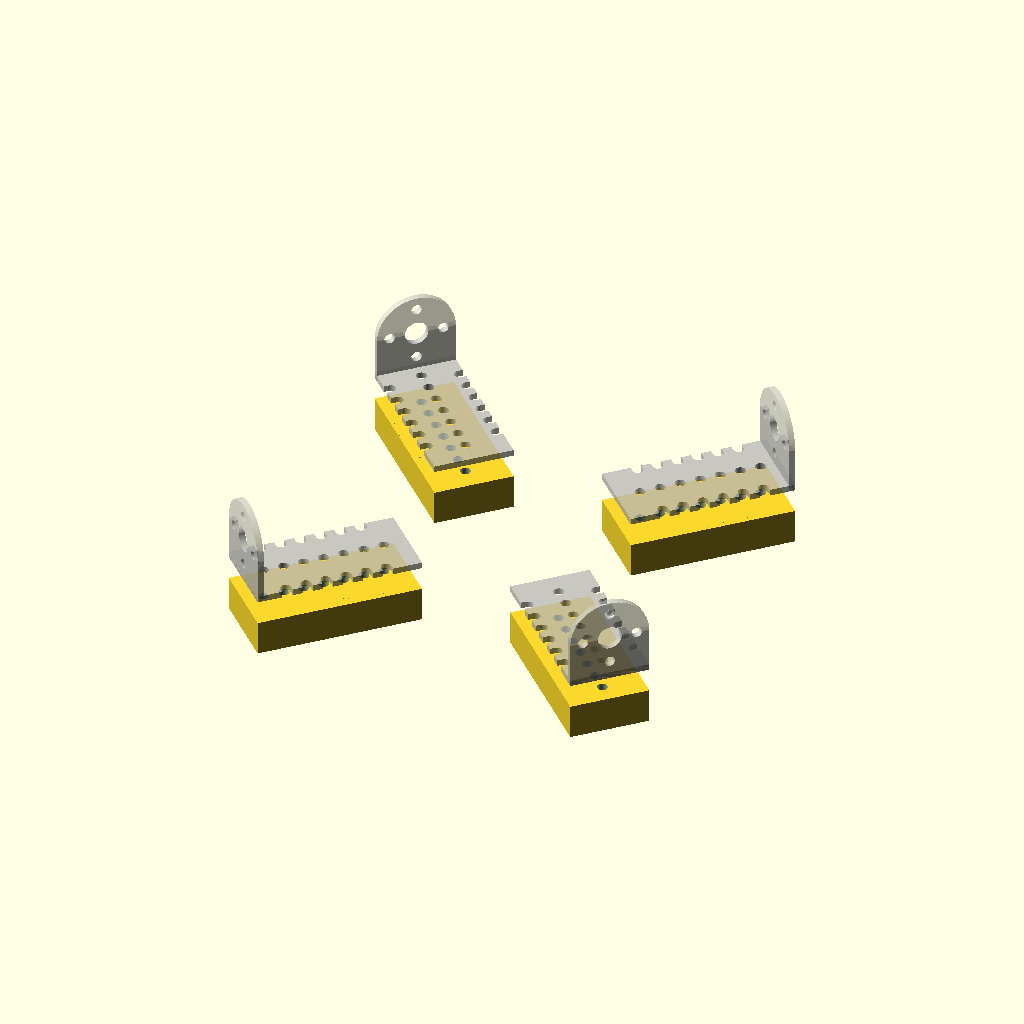
Cell 1 — every parameter at its default value.
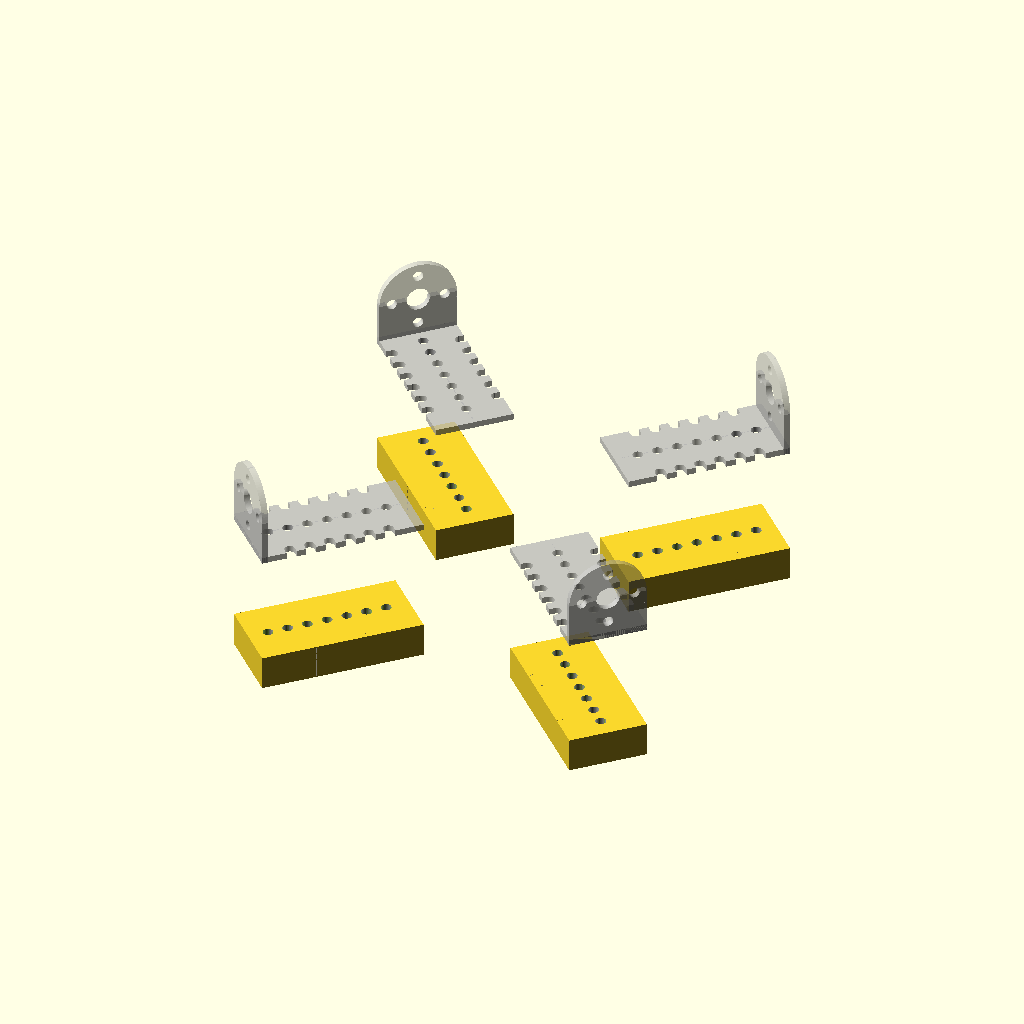
Cell 2: wheel_d = 110 (everything else at default).
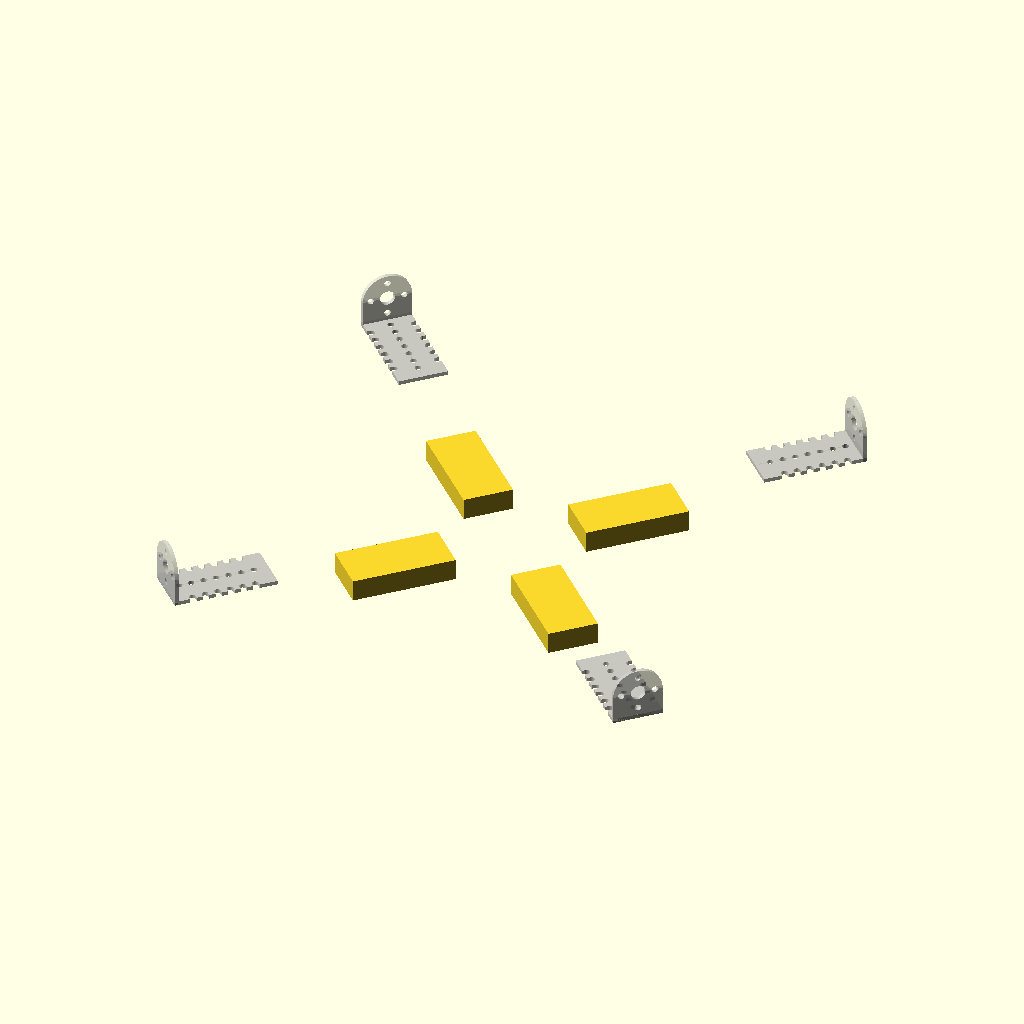
Cell 3: the same model with wheel_offset = 180.
The same orthographic view direction (rotation 55°, 0°, 25°; colour scheme Cornfield) for every cell, with the view re-fitted per cell, so scale and position can differ between cells.
OpenSCAD source file hardware/3d design 18x18/Motor_bracket.scad:
$fn = 90;
wheel_d = 55;
wheel_h = 12.5;
wheel_offset = 90;
robot_d = 215;
robot_h = 220;
use <Robot.scad>

// Motor 
motor_L = 17;

// Motor bracket
width = 25;
thickness = 2;
height = 27;
lenght = 52;
num_holes = 7;
hole_set = 6.35;

ballDiameter = 43;
module wheel_conector() {
    rotate([0,0,45])translate([0,0,wheel_d/2]) for (A = [0:90:359]){
        rotate([A,90,0]) translate([0,0,wheel_offset-5/2]) {
            difference() {
                cylinder(h = 5, d = 17.5, center = true);
                cylinder(h = 10, d = 3.5, center=true);
            }
        }
    }
}
module motor_bracket_holes() {
    for (A = [0:90:359]){
        rotate([0,0,A + 45])
        translate([wheel_offset - 5,0,0])
        for (B = [0:1:num_holes-1]) {
            rotate([0,0,180])
            translate([0,0,-14.5])
            translate([B*hole_set + 6.4,0,0])
            cylinder(d = 3.3, h = 100,center=true);
        }
    }
}
module motor_bracket() {
    rotate([0,0,180])translate([0,0,-14.5])
    difference() {
        union() {
            translate([lenght/2,0,thickness/2])
                cube([lenght,width,thickness],center=true);
            translate([thickness/2,0,height/2])
                cube([thickness,width,height],center=true);
        }
         for (B = [-1, 1]) {
            rotate([0,90,0])translate([B*8.5 - 14.5,0,0])
                cylinder(d = 3.3, h = 100,center=true);
             rotate([90,0,90])translate([B*8.5,14.5,0])
                cylinder(d = 3.3, h = 100,center=true);
        }
        translate([0,0,14.5])rotate([0,90,0])
            cylinder(d = 7.5,h = 100, center=true);
        difference() {
            translate([0,0,27])cube([20,30,25],center=true);
            translate([0,0,14.5])rotate([0,90,0])
                cylinder(d = 25,h = 100, center=true);
        }
        
        
        for (B = [0:1:num_holes-1]) {
            translate([B*hole_set + 6.4,0,0])
                cylinder(d = 3.3, h = 100,center=true);
        }
        for (B = [0:1:num_holes-2]) for (C = [1, -1]){
            translate([B*hole_set + 9.5,C*21.7/2,0]) {
                cylinder(d = 3.3, h = 100,center=true);
                translate([0,C*2,0])cube([3.3,4,100], center=true);
            }
        }
        
    }
}
module motors() {
    translate([0,0,wheel_d/2]) for (A = [0:90:359]){
        rotate([A,90,45]) translate([0,0,wheel_offset-3]) {
            difference() {
                union() {
                    translate([0,0,-(motor_L + 30.8)/2-2.5-10/2])
                      cylinder(h = (motor_L + 30.8), d = 24.4, center=true);
                    translate([0,0,-2.5/2-10/2])
                      cylinder(h = 2.5, d = 7, center=true);
                    translate([0,0,-10/2])
                      cylinder(h = 10, d = 4);
                }
                for(B = [-1, 1]) {
                    translate([0,B*8.5,-10])cylinder(d = 3.3, h = 10);
                }
            }
        }
    }
}


module motor_brackets_all(rot = 0) {
    translate([0,0,wheel_d/2])
    for (A = [0:90:359]){
        rotate([0,rot,A + 45])
            translate([wheel_offset - 5,0,0])
                motor_bracket();
    }
}

module motor_brackets_holders() {
    difference() {
        for (A = [45:90:359])
            rotate([0,0,A])translate([59,0,0])
                cube([lenght,width,11], center=true);
        motor_bracket_holes();
    }
}
motor_brackets_holders();
%motor_brackets_all(rot = 0);
Parameter table extracted from the source (name, type, default, range or options):
wheel_d: number, default 55
wheel_h: number, default 12.5
wheel_offset: number, default 90
robot_d: number, default 215
robot_h: number, default 220
motor_L: number, default 17
width: number, default 25
thickness: number, default 2
height: number, default 27
lenght: number, default 52
num_holes: number, default 7
hole_set: number, default 6.35
ballDiameter: number, default 43
